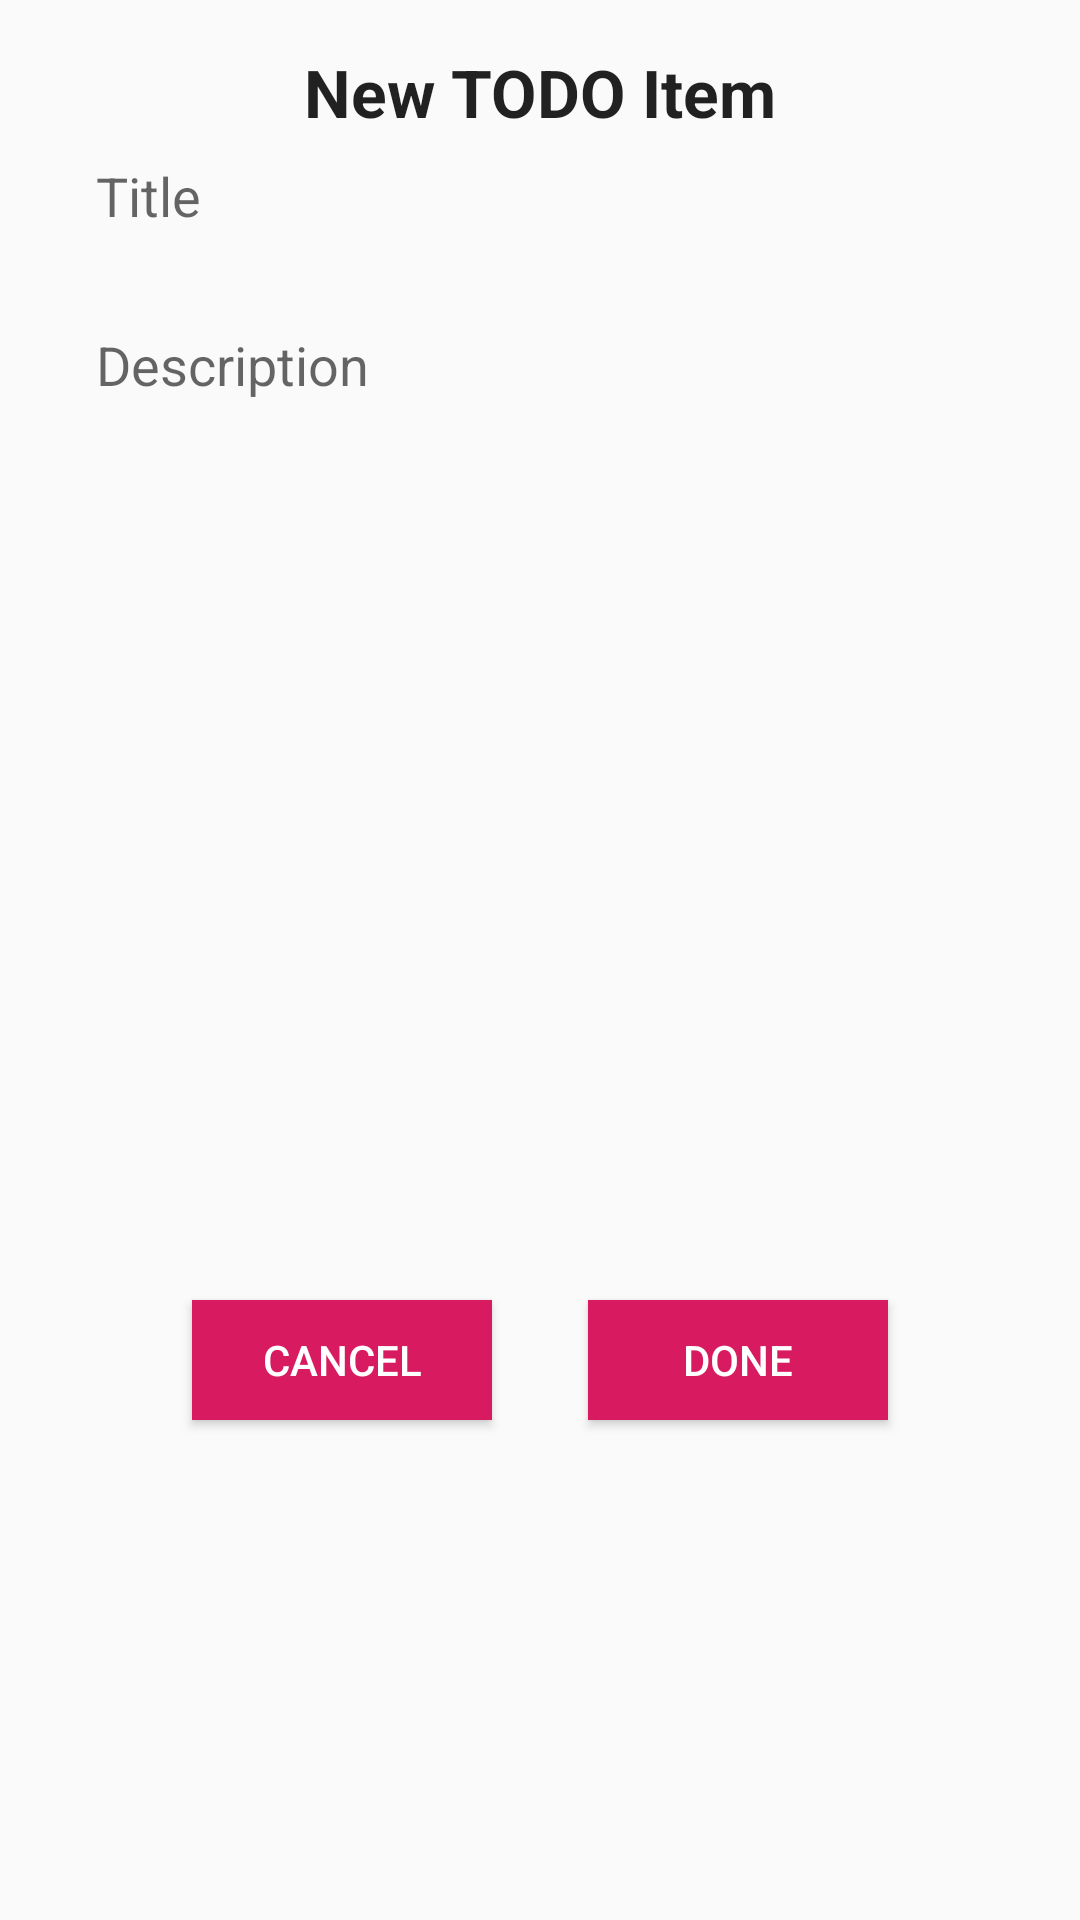

Here is an Android app screen rendered from its layout file. Give the layout XML and the strings, colors and styles it references.
<!-- AndroidManifest.xml: application theme AppTheme -->
<!-- res/layout/activity_add_note.xml -->
<?xml version="1.0" encoding="utf-8"?>
<androidx.constraintlayout.widget.ConstraintLayout xmlns:android="http://schemas.android.com/apk/res/android"
    xmlns:app="http://schemas.android.com/apk/res-auto"
    xmlns:tools="http://schemas.android.com/tools"
    android:layout_width="match_parent"
    android:layout_height="match_parent"
    tools:context=".view.ui.CreateToDO">

    <LinearLayout
        android:layout_width="match_parent"
        android:padding="@dimen/def_marg"
        android:layout_height="match_parent"
        android:layout_marginLeft="@dimen/double_margin"
        android:layout_marginRight="@dimen/double_margin"
        android:layout_marginTop="@dimen/def_marg"

        android:orientation="vertical"
        >
        <TextView
            android:layout_width="match_parent"
            android:layout_height="wrap_content"
            android:text="@string/text_new_item"
            android:gravity="center"
            android:textAppearance="?android:attr/textAppearanceLarge"
            android:textStyle="bold"
            />


        <EditText
            android:id="@+id/addNoteActivity_title"
            android:layout_width="match_parent"
            android:layout_height="@dimen/et_title_height"
            android:padding="@dimen/def_marg"
            android:background="@drawable/border"
            android:singleLine="true"
            android:layout_marginBottom="@dimen/def_marg"
            android:hint="@string/text_title"
            />

        <EditText
            android:id="@+id/addNoteActivity_description"
            android:layout_width="match_parent"
            android:layout_height="@dimen/et_desc_height"
            android:layout_marginTop="@dimen/def_marg"
            android:padding="@dimen/def_marg"
            android:background="@drawable/border"
            android:gravity="top|left"
            android:hint="@string/text_desc"/>
        <LinearLayout
            android:layout_width="match_parent"
            android:padding="@dimen/def_marg"
            android:layout_height="wrap_content"
            android:layout_marginLeft="@dimen/double_margin"
            android:layout_marginRight="@dimen/double_margin"
            android:layout_marginTop="@dimen/def_marg"
            android:gravity="center"
            android:orientation="horizontal"
            >
            <Button
                android:id="@+id/btCancel"
                android:layout_width="@dimen/bt_width"
                android:layout_height="@dimen/bt_height"
                android:text="@string/text_cancel"
                android:layout_margin="@dimen/double_margin"
                android:textColor="@color/colorWhite"
                android:background="@color/colorAccent"
                />


            <Button
                android:id="@+id/btDone"
                android:layout_width="@dimen/bt_width"
                android:layout_height="@dimen/bt_height"
                android:text="@string/text_done"
                android:layout_margin="@dimen/double_margin"
                android:textColor="@color/colorWhite"
                android:background="@color/colorAccent"
                />
        </LinearLayout>

    </LinearLayout>

</androidx.constraintlayout.widget.ConstraintLayout>
<!-- resources referenced by this layout -->
<resources>
  <color name="colorAccent">#D81B60</color>
  <color name="colorWhite">#ffffff</color>
  <dimen name="bt_height">40dp</dimen>
  <dimen name="bt_width">100dp</dimen>
  <dimen name="def_marg">8dp</dimen>
  <dimen name="double_margin">16dp</dimen>
  <dimen name="et_desc_height">300dp</dimen>
  <dimen name="et_title_height">40dp</dimen>
  <string name="text_cancel">Cancel</string>
  <string name="text_desc">Description</string>
  <string name="text_done">Done</string>
  <string name="text_new_item">New TODO Item</string>
  <string name="text_title">Title</string>
  <style name="AppTheme" parent="Theme.AppCompat.Light.DarkActionBar">
          
          <item name="colorPrimary">@color/colorPrimary</item>
          <item name="colorPrimaryDark">@color/colorPrimaryDark</item>
          <item name="colorAccent">@color/colorAccent</item>
      </style>
  <color name="colorPrimary">#008577</color>
  <color name="colorPrimaryDark">#00574B</color>
</resources>
